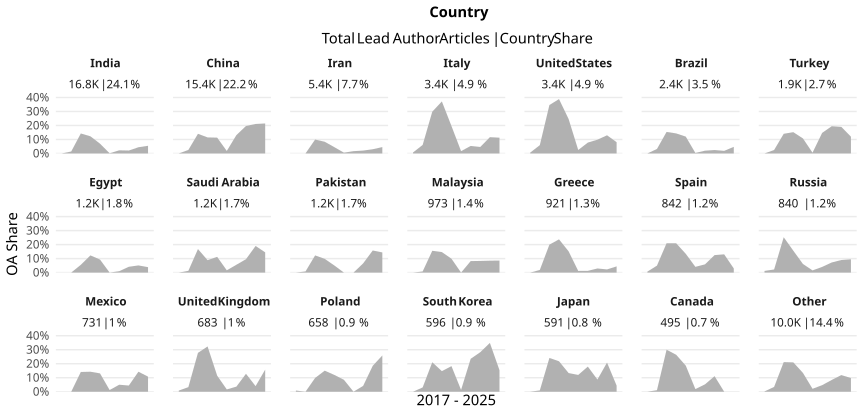

Values plotted in this chart, from the file beside it:
country_name_fct, cr_year, articles, cc_total, prop
India, '17, 629, 0, 0
India, '18, 852, 12, 0.01408
India, '19, 1043, 149, 0.1429
India, '20, 1419, 174, 0.1226
India, '21, 2073, 145, 0.06995
India, '22, 1621, 2, 0.001234
India, '23, 1730, 39, 0.02254
India, '24, 1948, 41, 0.02105
India, '25, 2743, 122, 0.04448
India, '26, 2749, 151, 0.05493
China, '17, 715, 0, 0
China, '18, 1066, 27, 0.02533
China, '19, 1181, 166, 0.1406
China, '20, 1351, 155, 0.1147
China, '21, 1504, 170, 0.113
China, '22, 1395, 25, 0.01792
China, '23, 1565, 205, 0.131
China, '24, 1751, 344, 0.1965
China, '25, 2201, 464, 0.2108
China, '26, 2710, 581, 0.2144
Iran, '17, 251, 0, 0
Iran, '18, 377, 0, 0
Iran, '19, 462, 46, 0.09957
Iran, '20, 646, 54, 0.08359
Iran, '21, 754, 34, 0.04509
Iran, '22, 523, 3, 0.005736
Iran, '23, 606, 10, 0.0165
Iran, '24, 631, 13, 0.0206
Iran, '25, 661, 20, 0.03026
Iran, '26, 460, 21, 0.04565
Italy, '17, 410, 3, 0.007317
Italy, '18, 541, 33, 0.061
Italy, '19, 459, 137, 0.2985
Italy, '20, 406, 151, 0.3719
Italy, '21, 408, 80, 0.1961
Italy, '22, 359, 6, 0.01671
Italy, '23, 298, 16, 0.05369
Italy, '24, 215, 10, 0.04651
Italy, '25, 189, 22, 0.1164
Italy, '26, 133, 15, 0.1128
United States, '17, 497, 3, 0.006036
United States, '18, 555, 33, 0.05946
United States, '19, 436, 151, 0.3463
United States, '20, 404, 157, 0.3886
United States, '21, 386, 95, 0.2461
United States, '22, 322, 8, 0.02484
United States, '23, 244, 19, 0.07787
United States, '24, 193, 19, 0.09845
United States, '25, 177, 23, 0.1299
United States, '26, 174, 14, 0.08046
Brazil, '17, 188, 0, 0
Brazil, '18, 279, 9, 0.03226
Brazil, '19, 247, 38, 0.1538
Brazil, '20, 328, 47, 0.1433
Brazil, '21, 324, 39, 0.1204
Brazil, '22, 272, 1, 0.003676
Brazil, '23, 252, 5, 0.01984
Brazil, '24, 204, 5, 0.02451
Brazil, '25, 161, 3, 0.01863
Brazil, '26, 169, 8, 0.04734
... 150 more rows
